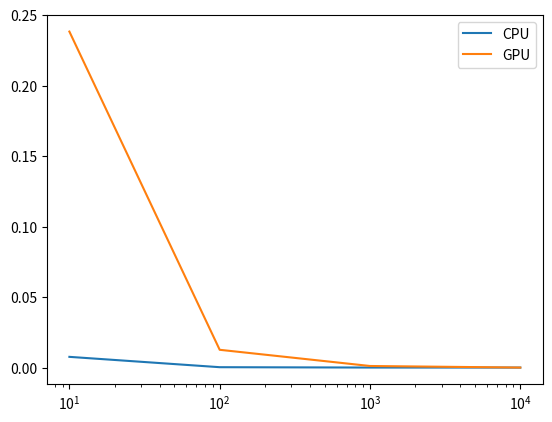

This chart was generated by the following Python code:
import matplotlib.pyplot as plt 
saved_graph_dir = 'keras_lenet_infer.png'

# CPU (Intel i7-7500 CPU @ 2.0GHz)
N = [10, 100, 1000, 10000]
cpu = [0.0078, 0.00047, 0.000219, 0.000199] # acceleration flattens out due to limited memory on a mobile cpu
# GPU (GeForce 940MX)
gpu = [0.2383,0.0128, 0.00132, 0.0002]

plt.plot(N, cpu, N, gpu)
plt.xscale('log')
plt.legend(['CPU','GPU'])
# plt.show()
plt.savefig(saved_graph_dir)
